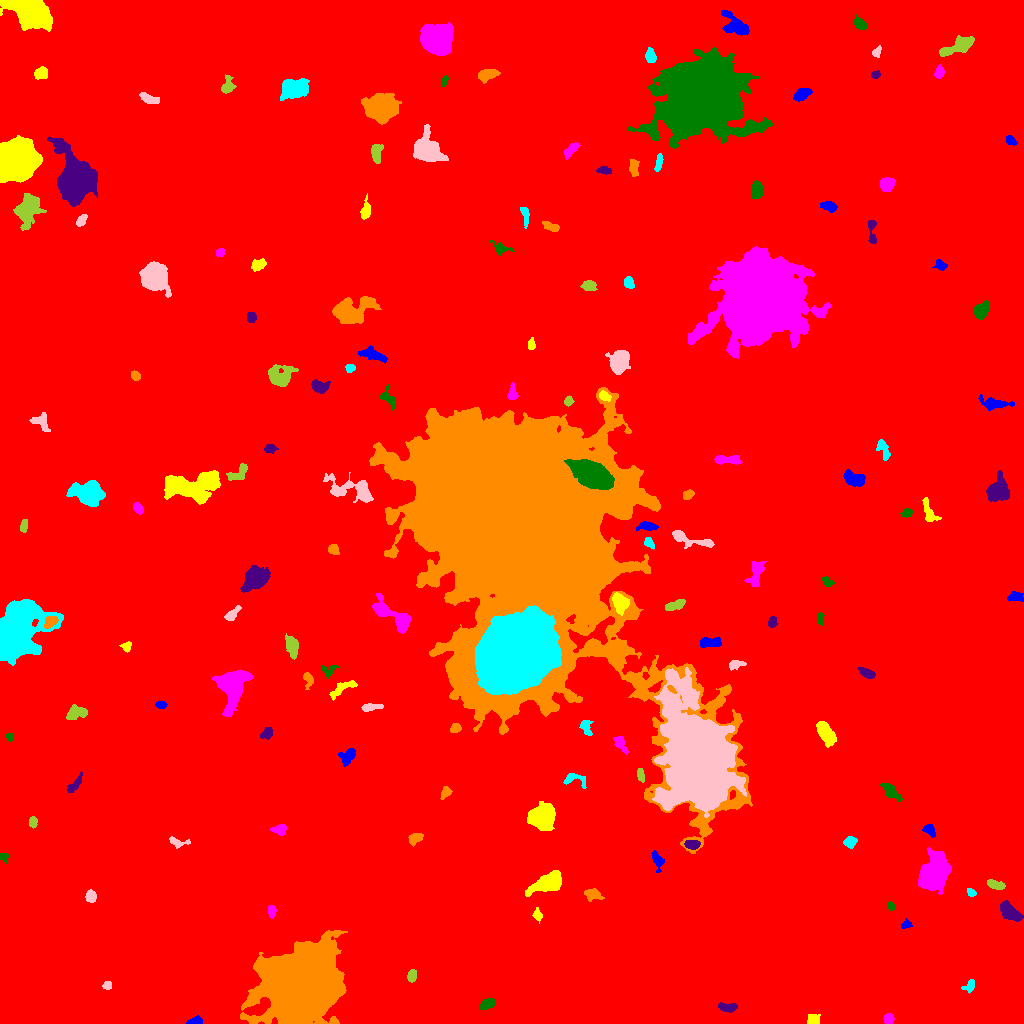

The file beside this chart, header and first rows:
ID, X, Y, A, B, theta, total_flux, mu_max, mu_median, mu_mean, R_fwhm, R_e, R10, R90, x_start, x_end, y_start, y_end, area, greylevel
0, 515.6, 506.4, 301, 290.7, -1.005, 2792199, 18.0, 2.0, 3.036, 109.6, 247.4, 93.34, 408.7, 0, 1023, 0, 1023, 919770, 3.036
1, 195.1, 1.97, 3.55, 1.69, 0.1739, 525.0, 12.0, 5.0, 5.097, 3.613, 2.877, 1.128, 4.618, 186, 202, 0, 8, 103, 14.1
2, 812.6, 3.664, 3.162, 2.692, 0.2551, 345.0, 5.0, 2.0, 2.76, 4.222, 3.432, 1.382, 5.499, 807, 820, 0, 9, 125, 10.76
3, 888.6, 4.547, 2.549, 2.374, -1.242, 338.0, 7.0, 3.0, 3.314, 3.7, 3.192, 1.262, 4.951, 883, 894, 0, 10, 102, 11.31
4, 488.2, 20.27, 4.007, 2.232, 0.4866, 783.0, 13.0, 5.0, 5.22, 3.949, 3.742, 1.382, 5.917, 480, 495, 14, 25, 150, 13.22
5, 728, 16.07, 4.635, 2.042, -0.01577, 300.0, 4.0, 2.0, 1.961, 5.781, 3.742, 1.493, 5.754, 718, 737, 11, 21, 153, 10.96
6, 301.1, 39.66, 16.26, 14.13, 0.5847, 248627, 246.0, 21.0, 38.76, 12.06, 16.89, 5.809, 32.62, 240, 347, 0, 93, 6415, 45.76
7, 969.9, 37.79, 3.382, 2.244, 1.029, 353.0, 7.0, 2.0, 3.124, 3.7, 3.09, 1.262, 5.078, 961, 974, 30, 44, 113, 11.12
8, 107.3, 37.92, 2.136, 1.871, 0.1583, 150.0, 4.0, 2.0, 2.055, 3.868, 2.523, 0.9772, 4.029, 102, 111, 34, 42, 73, 11.05
9, 411.8, 47.25, 2.993, 2.121, 1.345, 417.0, 8.0, 4.0, 3.791, 4.406, 3.29, 1.262, 5.046, 407, 416, 41, 54, 110, 11.79
10, 174.5, 57.69, 9.011, 2.126, 0.7447, 186.0, 4.0, 1.0, 1.292, 4.26, 3.478, 1.262, 5.499, 160, 183, 49, 69, 144, 10.29
11, 906, 98.63, 2.831, 1.947, 0.3198, 241.0, 7.0, 3.0, 2.975, 3.192, 2.877, 1.128, 4.334, 901, 912, 95, 105, 81, 10.98
12, 537.4, 108.2, 2.871, 2.015, -1.307, 276.0, 6.0, 3.0, 2.905, 3.989, 2.985, 1.128, 4.72, 532, 542, 100, 116, 95, 10.91
13, 271.8, 111.3, 2.674, 1.665, -1.524, 177.0, 5.0, 2.0, 1.825, 3.09, 2.646, 0.9772, 4.297, 268, 276, 105, 118, 97, 10.82
14, 891.2, 117.2, 2.306, 1.851, -0.5308, 230.0, 6.0, 4.0, 3.286, 3.827, 2.706, 1.128, 4.029, 887, 895, 113, 122, 70, 11.29
15, 1009, 111.9, 5.82, 3.006, -0.6753, 2046, 17.0, 6.0, 6.686, 5.232, 5.14, 1.954, 8.349, 1000, 1023, 102, 123, 306, 14.69
16, 592.3, 128.7, 4.537, 2.93, -0.1925, 424.0, 5.0, 2.0, 2.451, 4.754, 4.442, 1.784, 6.723, 584, 604, 122, 135, 173, 10.45
17, 971, 131.1, 2.493, 1.704, -0.6139, 207.0, 5.0, 3.0, 3.0, 3.785, 2.706, 1.128, 4.029, 967, 976, 127, 135, 69, 11.0
18, 90.97, 126.8, 2.71, 2.368, -1.356, 381.0, 6.0, 3.0, 3.073, 4.82, 3.29, 1.382, 5.015, 85, 96, 121, 134, 124, 12.07
19, 995.8, 138.7, 4.282, 1.96, -0.3046, 326.0, 5.0, 2.0, 2.203, 4.478, 3.7, 1.493, 5.614, 987, 1005, 134, 144, 148, 11.2
20, 459.8, 134.1, 2.658, 1.748, -0.954, 235.0, 5.0, 3.0, 2.701, 3.989, 2.821, 1.128, 4.222, 456, 464, 129, 140, 87, 11.7
21, 657.5, 163.1, 5.136, 2.475, -1.214, 397.0, 5.0, 2.0, 2.481, 4.918, 4.068, 1.493, 6.18, 651, 664, 151, 173, 160, 10.48
22, 547.2, 140.7, 8.542, 3.771, 0.4211, 4024, 19.0, 7.0, 7.621, 7.653, 6.747, 2.646, 10.81, 525, 561, 127, 153, 528, 15.62
23, 932.3, 148.7, 8.991, 6.189, 1.237, 10281, 38.0, 7.0, 10.36, 7.334, 8.137, 3.038, 14.71, 918, 951, 129, 176, 992, 17.36
24, 3.76, 166.6, 2.275, 1.991, -0.6462, 217.0, 6.0, 3.0, 3.014, 3.868, 2.706, 0.9772, 4.107, 0, 9, 160, 170, 72, 11.01
25, 692.4, 178.9, 3.58, 2.269, -0.03711, 567.0, 8.0, 4.0, 4.2, 5.078, 3.7, 1.493, 5.67, 684, 700, 174, 183, 135, 16.2
26, 415.8, 185.5, 3.175, 2.219, 0.5362, 400.0, 9.0, 2.0, 2.817, 3.241, 3.241, 1.128, 5.352, 408, 423, 177, 190, 142, 11.82
27, 850.1, 181.6, 2.929, 2.551, 0.4294, 533.0, 10.0, 4.0, 4.069, 3.909, 3.432, 1.262, 5.441, 843, 857, 175, 187, 131, 12.07
28, 177.6, 180.8, 5.115, 2.419, -0.1501, 477.0, 9.0, 3.0, 3.669, 3.192, 3.568, 1.262, 5.754, 169, 190, 175, 187, 130, 10.67
29, 32.94, 201.8, 2.648, 1.766, 1.488, 213.0, 6.0, 2.0, 2.393, 3.432, 2.706, 0.9772, 4.37, 29, 37, 195, 207, 89, 11.39
30, 758, 201.6, 5.209, 3.419, 0.2497, 1544, 12.0, 5.0, 5.534, 6.383, 5.171, 2.111, 8.098, 748, 770, 192, 209, 279, 13.53
31, 929.4, 193, 3.644, 2.394, -0.7588, 471.0, 7.0, 4.0, 3.829, 4.787, 3.656, 1.493, 5.412, 922, 935, 186, 199, 123, 14.83
32, 542.4, 206.9, 6.093, 5.734, 0.1767, 6760, 24.0, 10.0, 10.76, 9.305, 7.569, 3.038, 11.9, 527, 555, 193, 222, 628, 17.76
33, 279.9, 193.7, 3.078, 2.364, -0.004314, 413.0, 7.0, 3.0, 3.015, 4.222, 3.338, 1.262, 5.262, 270, 286, 188, 199, 137, 13.01
34, 891.9, 230.6, 5.807, 2.36, -0.735, 718.0, 9.0, 3.0, 3.403, 4.406, 4.37, 1.693, 7.047, 879, 902, 222, 240, 211, 11.4
35, 75.16, 239.5, 6.012, 1.923, 0.9202, 401.0, 7.0, 3.0, 2.638, 3.09, 3.989, 1.382, 6.103, 67, 82, 231, 252, 152, 10.64
36, 445.3, 230.8, 2.978, 1.865, 0.9823, 173.0, 4.0, 1.0, 1.617, 3.989, 2.821, 1.128, 4.687, 440, 452, 224, 237, 107, 10.62
37, 574.6, 244.5, 6.64, 2.905, -0.08839, 361.0, 6.0, 2.0, 2.099, 4.37, 3.785, 1.493, 5.971, 563, 586, 235, 250, 172, 11.1
38, 696.2, 264.8, 23.67, 13.88, -1.372, 141121, 110.0, 9.0, 18.63, 13.67, 19.27, 6.723, 37, 652, 746, 206, 356, 7574, 30.63
39, 640.8, 248.3, 3.237, 1.561, -1.4, 211.0, 5.0, 2.0, 2.221, 3.478, 2.821, 1.128, 4.406, 637, 644, 241, 255, 95, 13.22
40, 11.95, 262.1, 2.734, 1.445, -1.378, 228.0, 7.0, 3.0, 3.562, 3.038, 2.523, 0.9772, 3.909, 9, 15, 257, 268, 64, 11.56
41, 347.5, 266.3, 4.977, 3.082, 0.88, 452.0, 6.0, 2.0, 2.238, 4.687, 4.146, 1.596, 6.628, 338, 355, 257, 275, 202, 11.24
42, 825.5, 290.5, 5.768, 2.859, -1.036, 1654, 12.0, 4.0, 4.865, 6.77, 5.262, 2.111, 8.176, 816, 836, 276, 302, 340, 13.86
43, 620.2, 280.4, 4.721, 2.373, -1.003, 268.0, 5.0, 1.0, 1.729, 3.478, 3.523, 1.382, 5.971, 613, 628, 269, 287, 155, 10.73
44, 9.875, 286.4, 2.108, 1.676, -1.163, 136.0, 4.0, 2.0, 2.386, 3.7, 2.459, 0.9772, 3.656, 6, 13, 282, 290, 57, 12.39
45, 267.5, 290.4, 3.262, 2.376, 0.8094, 372.0, 7.0, 2.0, 3.0, 3.7, 3.241, 1.262, 5.293, 260, 272, 284, 296, 124, 11.0
46, 455.5, 295.1, 2.47, 1.914, 0.4066, 181.0, 5.0, 2.0, 1.885, 3.141, 2.764, 0.9772, 4.37, 450, 461, 291, 300, 96, 10.89
47, 586.4, 296.2, 4.626, 2.544, -1.384, 312.0, 5.0, 2.0, 2.167, 4.222, 3.656, 1.382, 5.642, 579, 593, 288, 303, 144, 11.17
48, 370.4, 316.4, 5.493, 1.749, 0.1036, 386.0, 6.0, 3.0, 2.797, 4.787, 3.656, 1.382, 5.781, 361, 383, 312, 320, 138, 11.8
49, 76.34, 311.2, 4.556, 3.02, 0.1797, 741.0, 8.0, 3.0, 3.167, 5.585, 4.442, 1.693, 7.069, 66, 87, 304, 319, 234, 13.17
50, 188.9, 329.7, 4.987, 2.894, 1.429, 1138, 12.0, 4.0, 4.884, 5.232, 4.478, 1.693, 7.269, 181, 196, 319, 345, 233, 12.88
51, 160.8, 318.4, 2.504, 1.57, -0.09452, 237.0, 8.0, 3.0, 2.962, 2.985, 2.459, 0.9772, 4.068, 155, 167, 315, 323, 80, 11.96
52, 341.3, 335.2, 7.268, 2.407, 0.5325, 454.0, 8.0, 2.0, 2.092, 3.338, 4.068, 1.382, 6.628, 329, 357, 323, 343, 217, 11.09
53, 231.7, 337.1, 9.765, 6.08, 1.41, 8441, 31.0, 7.0, 9.442, 7.269, 7.959, 2.985, 14.15, 211, 253, 307, 353, 894, 16.44
54, 328.7, 353.5, 4.309, 2.845, 0.3029, 291.0, 5.0, 2.0, 2.291, 4.146, 3.7, 1.382, 5.528, 321, 338, 345, 358, 127, 11.29
55, 867.1, 350.2, 4.391, 1.981, -0.443, 475.0, 7.0, 3.0, 3.369, 4.406, 3.7, 1.382, 5.836, 857, 875, 345, 356, 141, 11.37
56, 308.2, 345.4, 3.198, 1.991, -1.216, 235.0, 6.0, 1.0, 1.911, 3.656, 2.764, 0.9772, 4.583, 303, 313, 334, 351, 123, 10.91
57, 16.68, 391, 15.07, 9.921, 1.075, 34431, 42.0, 12.0, 14.63, 13.22, 13.26, 5.293, 21.97, 0, 63, 358, 424, 2353, 22.63
58, 735.3, 358.9, 3.517, 1.904, 0.1363, 203.0, 5.0, 1.0, 1.624, 3.192, 3.038, 1.128, 4.951, 729, 746, 353, 363, 125, 10.62
59, 291.8, 377.3, 5.193, 2.666, -1.325, 1049, 11.0, 4.0, 4.317, 4.754, 4.583, 1.693, 7.527, 285, 298, 364, 390, 243, 12.32
... 105 more rows
